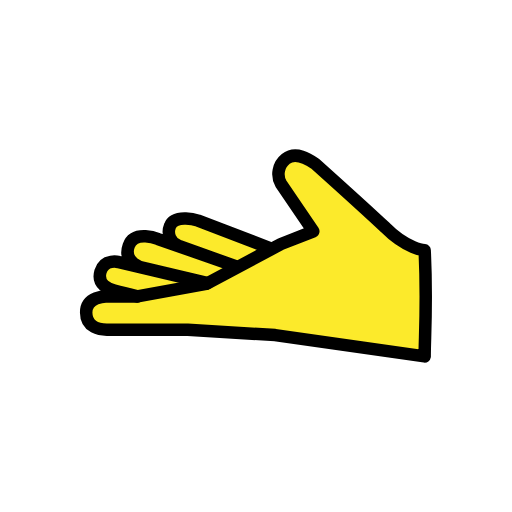
t = 0.00 s
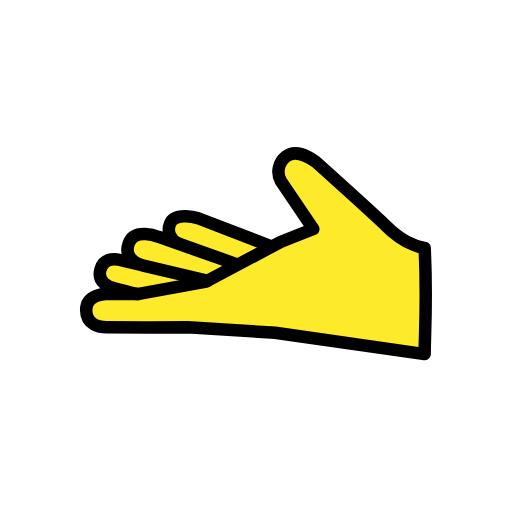
t = 0.48 s
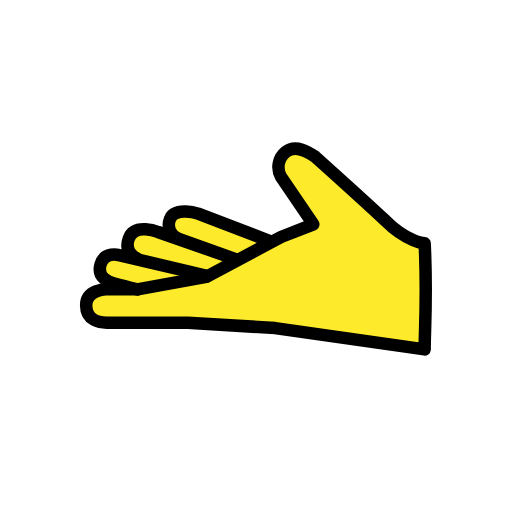
t = 1.43 s
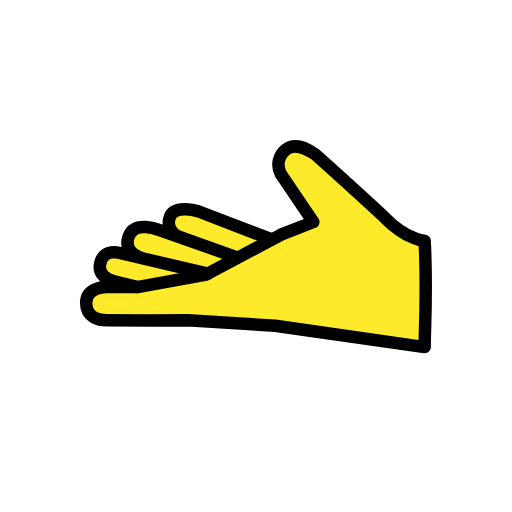
t = 1.90 s
t = 2.38 s: frame unchanged from t = 1.43 s, image omitted
t = 3.33 s: frame unchanged from t = 0.48 s, image omitted

The animated SVG that drew these frames (rendered in a browser with its animation timeline set to each time). Animation: 1 SMIL element (animateTransform=1); one cycle of 3.80 s, repeats indefinitely.

<?xml version='1.0' encoding='utf-8'?>
<svg xmlns="http://www.w3.org/2000/svg" id="emoji" viewBox="-5 -5 82 82" width="200" height="200" role="img">
  <title>OpenMoji: palm up hand</title><g><g id="color" />
  <g id="skin">
    <path fill="#fcea2b" d="M40.5494,20.95c.3877-.8208,2.4331-.9526,2.4416-.9534,1.93-.1781,3.6684,2.09,5.0185,3.4741,5.5152,5.6527,11.159,10.235,12.8518,10.7454,2.0834,.6282,2.1482,.8672,2.1482,.8672v16.3877s-.7155,.4867-5,0c-4.6991-.5338-7.9991-1.2681-12-2-1.9587-.3584-3.7418-.6846-6-1-4.3097-.5904-8.6507-.9243-13-1-8.0014-.2083-13,0-13,0h-3s-2.2218-1.8593-2-3c.3157-1.6233,3-3,3-3,0,0-.4877,.2291-1.0286-1.062-.2712-.6525-.3447-1.3703-.2113-2.0642,.2713-.807,.2676-1.0208,1.0734-1.5138,1.0777-.6592,3.3578,.2478,3.3578,.2478-.0939-.5564-.1218-1.1219-.0832-1.6848,.1072-.7313,.3544-1.4351,.728-2.0729,.3907-.866,2.015-.84,2.1639-.85,1.0771,.0281,2.1215,.3762,3,1,.648,.3694,1.3157,.7032,2,1,0,0-1.1459-1.309-.9-2.3464,.2276-.9616,.8433-2.16,1.7615-2.244,.4057-.0372,3.3531,.6431,3.3531,.6431l3.8493,1.475,3.8212,1.4643,2.3822,.9128,1.3663,.3229,6.2-2.9319-3.2849-5.0489-1.7795-3.6759s.5913-1.7114,.7707-2.0921Z" />
  </g>
  <g id="line">
    <path fill="none" stroke="#000" stroke-linecap="round" stroke-linejoin="round" stroke-width="2" d="M63.01,35.0836s-2.9-.2151-6.2787-3.6229c-3.09-2.9178-11.2329-10.2266-11.2329-10.2266-1.0579-.7171-3.132-2.0775-4.7284-.7754-1.1982,.9492-1.5253,2.6302-.7706,3.9595l5.1754,7.6332-5.1648,2.0322,5.1648-2.0322-5.1648,2.0322-12,6.3874-11,2h-5.0294s-3.1789,0-3.1789,2.5619c0,2.477,2.3028,2.766,3.3028,2.766s12.6528,.0372,12.9632,0l13.9954,.867,23.9469,3.4177c0-3,.4247-8.6919,0-17z" />
    <path fill="none" stroke="#000" stroke-linecap="round" stroke-linejoin="round" stroke-width="2" d="M38.4083,34.81l-11.6754-4.474s-3.7287-1.191-4.5138,.8808c-.5025,1.2219,.0807,2.6199,1.3026,3.1224,.0738,.0303,.149,.057,.2254,.0798l8.9582,3.2106-12.3853-4.349s-3.7981-1.5138-4.7064,1.0734c-.9989,2.8454,2.347,3.5526,2.347,3.5526l10.305,2.428-14.2249-3.3516s-2.32-.6416-2.9424,1.4994c-.61,2.101,1.3126,2.8085,2.2142,3.0519,1.3654,.3686,3.697,.9367,3.697,.9367" />
  </g>
<animateTransform attributeName="transform" type="translate" values="0 0;0 -1.5;0 0" dur="3.8s" repeatCount="indefinite" /></g></svg>
